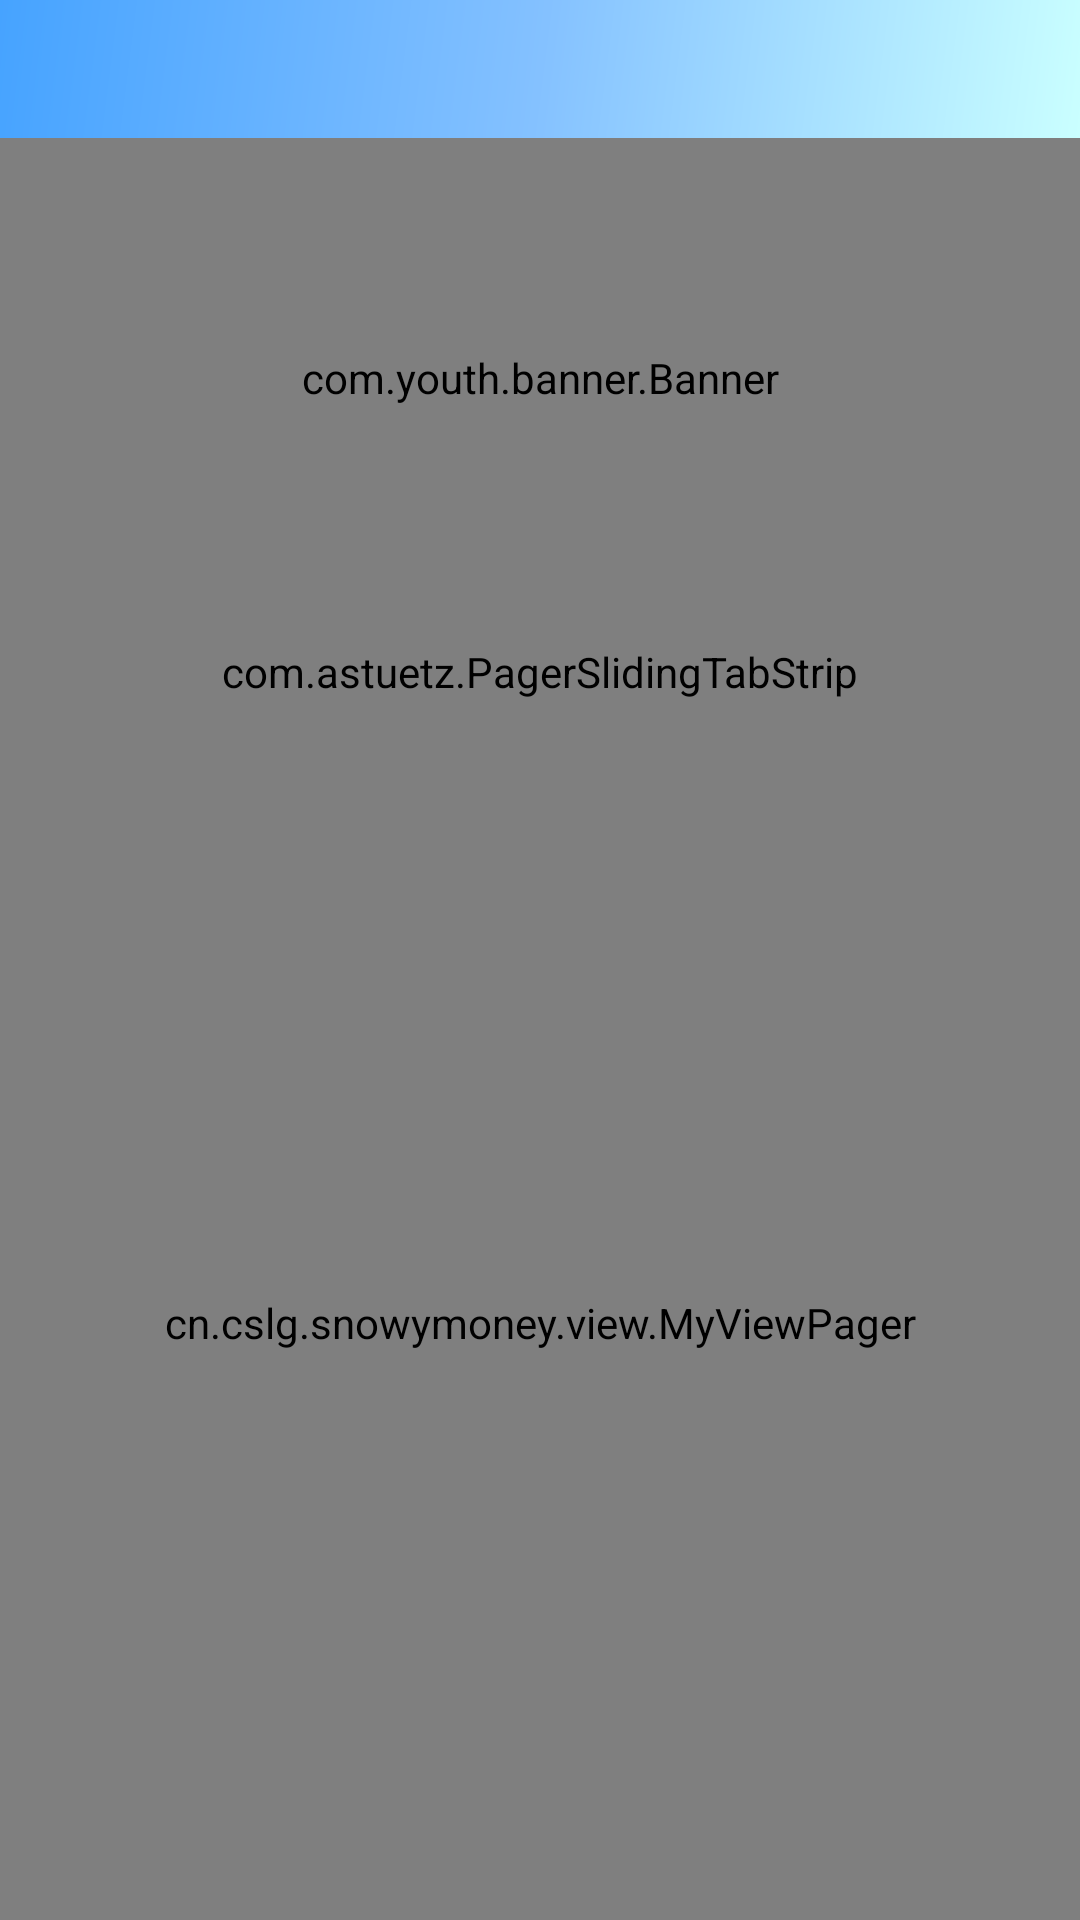

Layout XML and referenced resources for this Android screen:
<!-- AndroidManifest.xml: application theme ThemeNoActionBar -->
<!-- res/layout/activity_main.xml -->
<?xml version="1.0" encoding="utf-8"?>
<androidx.drawerlayout.widget.DrawerLayout
    xmlns:android="http://schemas.android.com/apk/res/android"
    xmlns:app="http://schemas.android.com/apk/res-auto"
    xmlns:tools="http://schemas.android.com/tools"
    android:layout_width="match_parent"
    android:layout_height="match_parent"
    tools:context=".MainActivity"
    android:orientation="vertical"
    android:id="@+id/main_draw">

    <LinearLayout
        android:layout_width="match_parent"
        android:layout_height="match_parent"
        android:orientation="vertical">
        <androidx.appcompat.widget.Toolbar
            style="@style/ToolbarStyle"
            android:layout_width="match_parent"
            android:layout_height="46dp"
            app:contentInsetStart="0dp"
            app:popupTheme="@style/toolbar_action_menu_overflow"
            android:background="@drawable/bar_back"
            android:id="@+id/toolbar"/>
        <com.youth.banner.Banner
            android:id="@+id/banner"
            android:layout_width="match_parent"
            android:layout_height="160dp" />
        <com.astuetz.PagerSlidingTabStrip
            android:layout_width="match_parent"
            android:layout_height="36dp"
            app:pstsDividerColor="#aaf1fa"
            app:pstsIndicatorColor="#3C3C3C"
            app:pstsIndicatorHeight="2dp"
            android:id="@+id/tabs"/>
        <cn.cslg.snowymoney.view.MyViewPager
            android:layout_width="match_parent"
            android:layout_height="match_parent"
            android:id="@+id/vp"/>
    </LinearLayout>
    <LinearLayout
        android:layout_width="220dp"
        android:layout_height="match_parent"
        android:layout_gravity="start"
        android:background="@color/colorNav"
        android:fitsSystemWindows="true"
        android:orientation="vertical">
        <LinearLayout
            android:layout_width="match_parent"
            android:layout_height="match_parent"
            android:orientation="vertical"
            android:visibility="gone"
            android:id="@+id/unLogin_nav">
            <TextView
                android:layout_width="wrap_content"
                android:layout_height="wrap_content"
                android:text="@string/nav_login_tip"
                android:textSize="20sp"
                android:textStyle="bold"
                android:textColor="@color/colorText"
                android:layout_marginTop="20dp"
                android:layout_marginStart="20dp"/>
            <LinearLayout
                android:layout_width="match_parent"
                android:layout_height="wrap_content"
                android:orientation="horizontal">
                <Button
                    android:layout_width="80dp"
                    android:layout_height="30dp"
                    android:text="@string/nav_register"
                    android:textSize="15sp"
                    android:textColor="@color/colorButtonText"
                    android:background="@drawable/button_corner1"
                    android:layout_marginStart="20dp"
                    android:layout_marginTop="20dp"
                    android:id="@+id/register_btn"/>
                <Button
                    android:layout_width="80dp"
                    android:layout_height="30dp"
                    android:text="@string/nav_login"
                    android:textSize="15sp"
                    android:textColor="@color/colorButtonText"
                    android:background="@drawable/button_corner2"
                    android:layout_marginStart="20dp"
                    android:layout_marginTop="20dp"
                    android:shadowRadius="20"
                    android:id="@+id/login_btn"/>
            </LinearLayout>
        </LinearLayout>
        <LinearLayout
            android:layout_width="match_parent"
            android:layout_height="match_parent"
            android:orientation="vertical"
            android:visibility="gone"
            android:id="@+id/login_nav">
            <LinearLayout
                android:layout_width="match_parent"
                android:layout_height="80dp"
                android:orientation="horizontal">
                <cn.cslg.snowymoney.view.CircleImageView
                    android:layout_width="50dp"
                    android:layout_height="50dp"
                    android:src="@drawable/user"
                    app:frame_width="3dp"
                    android:layout_marginStart="10dp"
                    android:layout_marginTop="10dp"
                    android:id="@+id/user_img"/>
                <LinearLayout
                    android:layout_width="match_parent"
                    android:layout_height="wrap_content"
                    android:orientation="vertical">
                    <TextView
                        android:layout_width="wrap_content"
                        android:layout_height="wrap_content"
                        android:textSize="14sp"
                        android:textColor="@color/colorText"
                        android:layout_marginTop="10dp"
                        android:layout_marginStart="20dp"
                        android:id="@+id/user_name"/>
                    <LinearLayout
                        android:layout_width="match_parent"
                        android:layout_height="wrap_content">
                        <TextView
                            android:layout_width="wrap_content"
                            android:layout_height="wrap_content"
                            android:text="@string/user_coin"
                            android:textSize="12sp"
                            android:textColor="@color/colorCoin"
                            android:layout_marginStart="20dp"/>
                        <TextView
                            android:layout_width="wrap_content"
                            android:layout_height="wrap_content"
                            android:textSize="12sp"
                            android:textColor="@color/colorCoin"
                            android:id="@+id/user_coin"/>
                        <TextView
                            android:layout_width="wrap_content"
                            android:layout_height="wrap_content"
                            android:text="@string/nav_charge"
                            android:textSize="12sp"
                            android:textColor="@color/colorCharge"
                            android:id="@+id/user_charge"
                            android:layout_marginStart="40dp"/>
                    </LinearLayout>
                </LinearLayout>

            </LinearLayout>
            <LinearLayout
                android:layout_width="match_parent"
                android:layout_height="wrap_content"
                android:orientation="vertical"
                android:layout_marginTop="20dp">
                <TextView
                    android:layout_width="match_parent"
                    android:layout_height="40dp"
                    android:drawableStart="@drawable/home"
                    android:drawablePadding="20dp"
                    android:text="@string/nav_home"
                    android:textSize="15sp"
                    android:textColor="@color/colorText"
                    android:background="@color/colorNavSelect"
                    android:gravity="center_vertical"
                    android:paddingStart="30dp"
                    android:paddingEnd="30dp"
                    android:id="@+id/nav_home"/>

                <TextView
                    android:layout_width="match_parent"
                    android:layout_height="40dp"
                    android:drawableStart="@drawable/publish"
                    android:drawablePadding="20dp"
                    android:text="@string/nav_pub"
                    android:textSize="15sp"
                    android:textColor="@color/colorText"
                    android:gravity="center_vertical"
                    android:paddingStart="30dp"
                    android:paddingEnd="30dp"
                    android:id="@+id/nav_publish"/>

                <TextView
                    android:layout_width="match_parent"
                    android:layout_height="40dp"
                    android:drawableStart="@drawable/collection"
                    android:drawablePadding="20dp"
                    android:text="@string/nav_collection"
                    android:textSize="15sp"
                    android:textColor="@color/colorText"
                    android:gravity="center_vertical"
                    android:paddingStart="30dp"
                    android:paddingEnd="30dp"
                    android:id="@+id/nav_collection"/>

                <TextView
                    android:layout_width="match_parent"
                    android:layout_height="40dp"
                    android:drawableStart="@drawable/published"
                    android:drawablePadding="20dp"
                    android:text="@string/nav_logout"
                    android:textSize="15sp"
                    android:textColor="@color/colorText"
                    android:gravity="center_vertical"
                    android:paddingStart="30dp"
                    android:paddingEnd="30dp"
                    android:id="@+id/nav_issued"/>

            </LinearLayout>
        </LinearLayout>

    </LinearLayout>

</androidx.drawerlayout.widget.DrawerLayout>
<!-- resources referenced by this layout -->
<resources>
  <color name="colorButtonText">#FFFFFF</color>
  <color name="colorCharge">#0080FF</color>
  <color name="colorCoin">#ADADAD	</color>
  <color name="colorNav">#F0F0F0</color>
  <color name="colorNavSelect">#BEBEBE</color>
  <color name="colorText">#272727</color>
  <!-- drawable bar_back (drawable) -->
  <?xml version="1.0" encoding="utf-8"?>
  <shape xmlns:android="http://schemas.android.com/apk/res/android"
      android:shape="rectangle">
      <gradient
          android:angle="135"
          android:endColor="#46A3FF"
          android:centerColor="#84C1FF"
          android:startColor="#CAFFFF	"
          android:type="linear" />
  </shape>
  <!-- drawable button_corner1 (drawable) -->
  <?xml version="1.0" encoding="utf-8"?>
  <shape xmlns:android="http://schemas.android.com/apk/res/android" >
  
      
      <solid android:color="@color/colorRegister" />
  
      
      <padding
          android:bottom="2dp"
          android:left="2dp"
          android:right="2dp"
          android:top="2dp" />
  
      
      <corners android:radius="5dp" />
  
  </shape>
  <!-- drawable button_corner2 (drawable) -->
  <?xml version="1.0" encoding="utf-8"?>
  <shape xmlns:android="http://schemas.android.com/apk/res/android" >
  
      
      <solid android:color="@color/colorLogin" />
  
      
      <padding
          android:bottom="2dp"
          android:left="2dp"
          android:right="2dp"
          android:top="2dp" />
  
      
      <corners android:radius="5dp" />
  
  </shape>
  <!-- drawable collection: png bitmap (drawable, 411 bytes) -->
  <!-- drawable home: png bitmap (drawable, 246 bytes) -->
  <!-- drawable published: png bitmap (drawable, 306 bytes) -->
  <string name="nav_charge">充值</string>
  <string name="nav_collection">我的收藏</string>
  <string name="nav_home">首页</string>
  <string name="nav_login">登录</string>
  <string name="nav_login_tip">登录后有新天地</string>
  <string name="nav_logout">已发布的</string>
  <string name="nav_pub">我要发布</string>
  <string name="nav_register">注册</string>
  <string name="user_coin">米币：</string>
  <style name="ToolbarStyle" parent="Base.Widget.AppCompat.Toolbar">
          <item name="contentInsetStart">0dp</item>
          <item name="contentInsetStartWithNavigation">0dp</item>
      </style>
  <style name="toolbar_action_menu_overflow" parent="Widget.AppCompat.PopupMenu.Overflow">
          
          <item name="overlapAnchor">false</item>
          
          <item name="android:dropDownHorizontalOffset">-10dp</item>
          
          <item name="android:dropDownVerticalOffset">5dp</item>
          <item name="android:divider">@color/colorPrimaryDark</item>
          <item name="android:dividerHeight">1dp</item>
          <item name="android:textColor">@android:color/white</item>
          <item name="android:popupBackground">#48bbfd</item>
      </style>
  <style name="ThemeNoActionBar" parent="Theme.AppCompat.Light.NoActionBar">
          <item name="colorPrimary">#3F51B5</item>
          <item name="colorPrimaryDark">#303F9F</item>
          <item name="colorAccent">#FF4081</item>
          <item name="android:textColorPrimary">#00ff00</item>
          <item name="android:textAppearanceSmallPopupMenu">@style/popmeuText</item>
          <item name="android:textAppearanceLargePopupMenu">@style/popmeuText</item>
      </style>
  <color name="colorRegister">#D0D0D0</color>
  <color name="colorLogin">#84C1FF</color>
  <color name="colorPrimaryDark">#00574B</color>
  <style name="popmeuText">
          <item name="android:textColor">@color/colorText</item>
          <item name="android:textSize">20sp</item>
          <item name="android:gravity">center</item>
      </style>
</resources>
